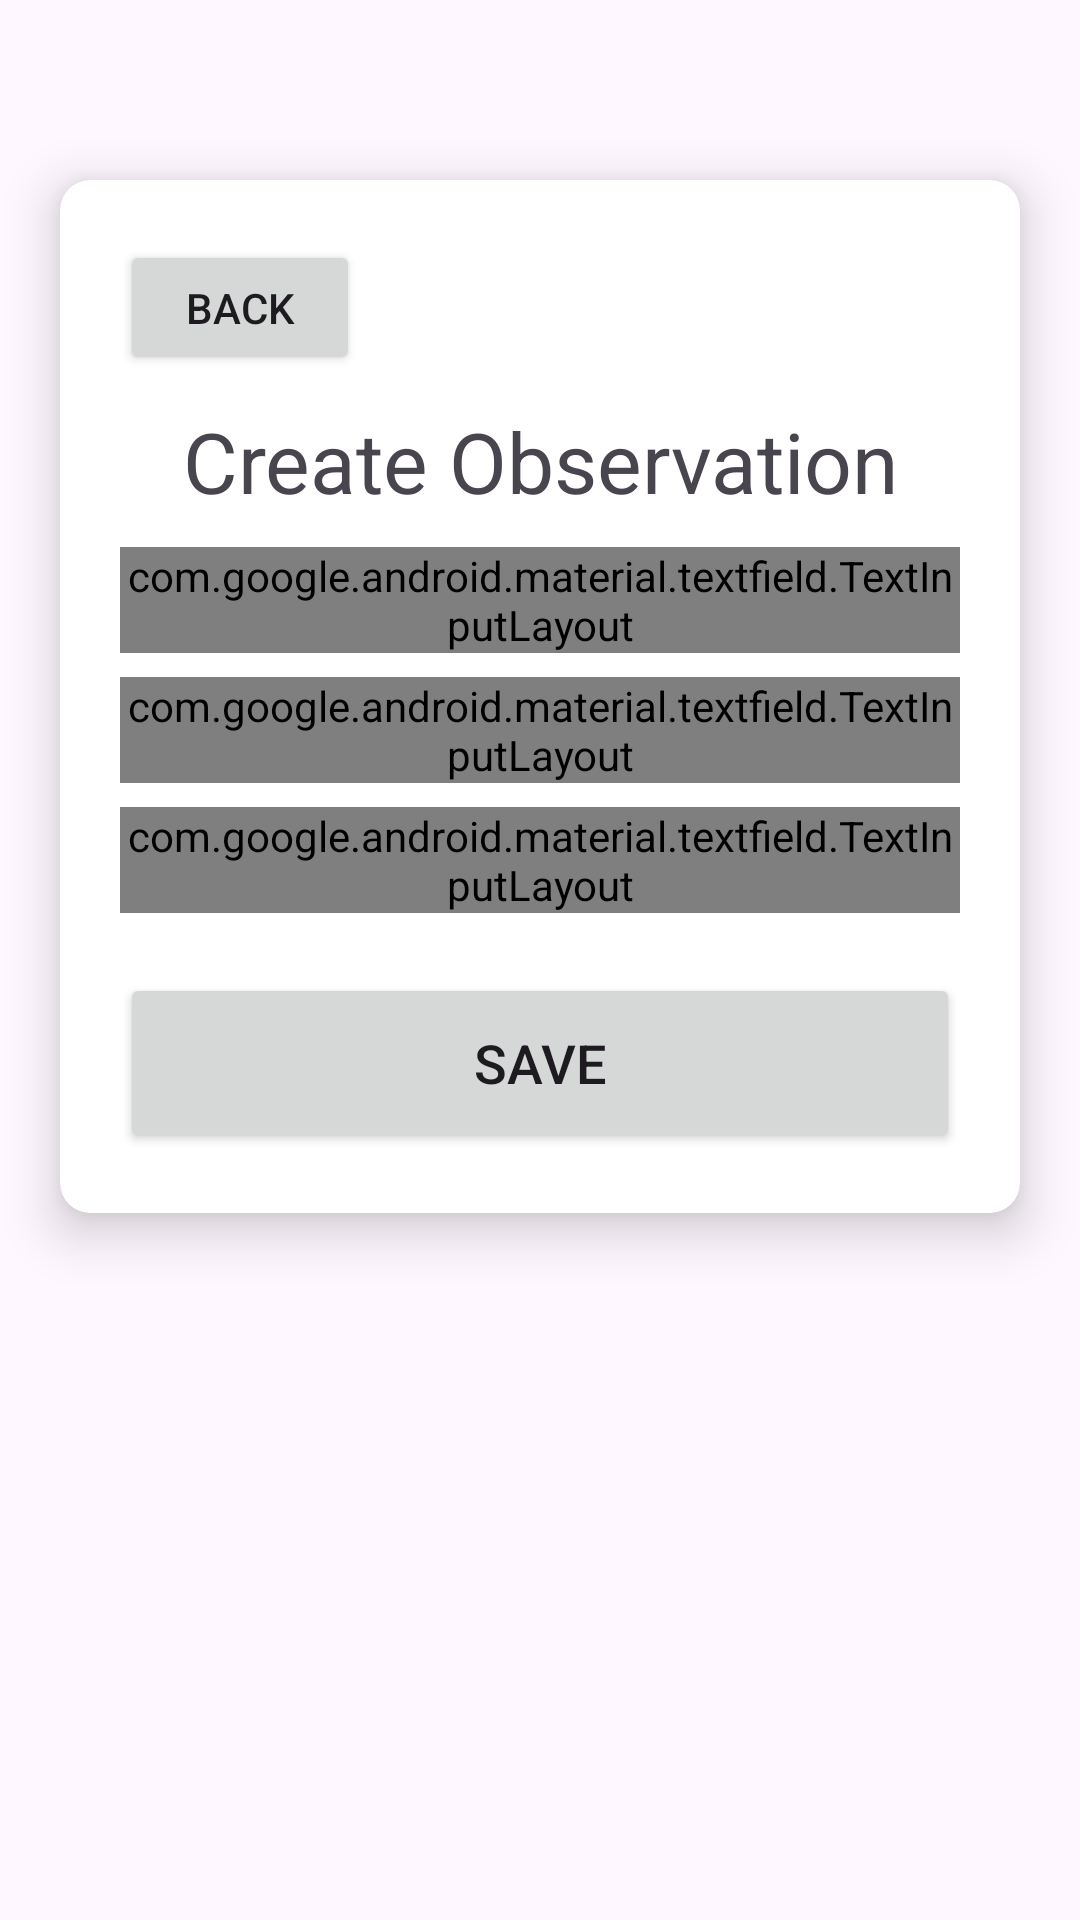

Layout XML and referenced resources for this Android screen:
<!-- AndroidManifest.xml: application theme Theme.Cw -->
<!-- res/layout/activity_create_observation.xml -->
<?xml version="1.0" encoding="utf-8"?>
<ScrollView
    xmlns:android="http://schemas.android.com/apk/res/android"
    xmlns:app="http://schemas.android.com/apk/res-auto"
    xmlns:tools="http://schemas.android.com/tools"
    android:layout_width="match_parent"
    android:layout_height="match_parent"
    android:orientation="vertical"
    tools:context=".CreateObservationActivity">

    <androidx.cardview.widget.CardView
        android:layout_width="match_parent"
        android:layout_height="wrap_content"
        android:layout_marginTop="60dp"
        android:layout_marginEnd="20dp"
        android:layout_marginStart="20dp"
        app:cardCornerRadius="10dp"
        app:cardElevation="10dp">

        <LinearLayout
            android:layout_width="match_parent"
            android:layout_height="wrap_content"
            android:orientation="vertical"
            android:layout_gravity="center_horizontal"
            android:padding="20dp">

            <LinearLayout
                android:layout_width="match_parent"
                android:layout_height="wrap_content"
                android:orientation="vertical">

                <Button
                    android:id="@+id/backButton"
                    android:layout_width="80dp"
                    android:layout_height="45dp"
                    android:padding="4dp"
                    android:textAlignment="center"
                    android:onClick="onBackButtonClick"
                    android:text="Back"
                    app:cornerRadius="6dp" />

                <TextView
                    android:layout_marginTop="10dp"
                    android:layout_width="match_parent"
                    android:layout_height="match_parent"
                    android:layout_weight="1"
                    android:text="Create Observation"
                    android:textAlignment="center"
                    android:textSize="28sp"
                    android:gravity="center"/>

            </LinearLayout>

            <com.google.android.material.textfield.TextInputLayout
                android:id="@+id/textInputLayoutName"
                android:layout_width="match_parent"
                android:layout_height="wrap_content"
                android:layout_marginTop="10dp"
                android:hint="Enter your name"
                app:boxBackgroundMode="filled"
                app:boxStrokeColor="@color/white"
                app:boxStrokeWidth="0dp"
                app:boxStrokeWidthFocused="0dp"
                app:helperTextEnabled="false"
                android:required="true"
                app:helperTextTextAppearance="@style/HelperTextNoMargin">

                <EditText
                    android:id="@+id/editTextName"
                    android:layout_width="match_parent"
                    android:layout_height="wrap_content"
                    android:background="@drawable/border"
                    android:inputType="text"
                    android:paddingTop="22dp" />
            </com.google.android.material.textfield.TextInputLayout>


            <com.google.android.material.textfield.TextInputLayout
                android:id="@+id/textInputLayoutDate"
                android:layout_width="match_parent"
                android:layout_height="wrap_content"
                android:layout_marginTop="8dp"
                android:hint="Date"
                app:boxBackgroundMode="filled"
                app:boxStrokeColor="@color/white"
                app:boxStrokeWidth="0dp"
                app:boxStrokeWidthFocused="0dp"
                app:helperTextEnabled="false"
                android:required="true"
                app:helperTextTextAppearance="@style/HelperTextNoMargin">

                <EditText
                    android:id="@+id/editTextDate"
                    android:layout_width="match_parent"
                    android:layout_height="wrap_content"
                    android:background="@drawable/border"
                    android:gravity="start|center_vertical"
                    android:inputType="text"
                    android:onClick="showDatePickerDialog"
                    android:focusable="false"
                    android:clickable="true"
                    android:paddingTop="22dp"
                    android:textColor="@color/purple" />
            </com.google.android.material.textfield.TextInputLayout>

            <com.google.android.material.textfield.TextInputLayout
                android:id="@+id/textInputLayoutComment"
                android:layout_width="match_parent"
                android:layout_height="wrap_content"
                android:layout_marginTop="8dp"
                android:hint="Enter Comment"
                app:boxBackgroundMode="filled"
                app:boxStrokeColor="@color/white"
                app:boxStrokeWidth="0dp"
                app:boxStrokeWidthFocused="0dp"
                app:helperTextEnabled="false"
                app:helperTextTextAppearance="@style/HelperTextNoMargin">

                <EditText
                    android:id="@+id/editTextComment"
                    android:layout_width="match_parent"
                    android:layout_height="wrap_content"
                    android:background="@drawable/border"
                    android:inputType="text"
                    android:paddingTop="22dp" />
            </com.google.android.material.textfield.TextInputLayout>

            <Button
                android:layout_width="match_parent"
                android:layout_height="60dp"
                android:text="Save"
                android:id="@+id/saveButton"
                android:textSize="18sp"
                android:layout_marginTop="20dp"
                app:cornerRadius = "20dp"/>

        </LinearLayout>

    </androidx.cardview.widget.CardView>

</ScrollView>
<!-- resources referenced by this layout -->
<resources>
  <color name="purple">#9400FF</color>
  <color name="white">#FFFFFFFF</color>
  <!-- drawable border (drawable) -->
  <?xml version="1.0" encoding="utf-8"?>
  <shape xmlns:android="http://schemas.android.com/apk/res/android"
      android:shape="rectangle">
  
      <stroke
          android:width="2dp"
          android:color="@color/navy"/>
      <corners
          android:radius="30dp"/>
  </shape>
  <style name="Theme.Cw" parent="Base.Theme.Cw" />
  <color name="navy">#27005D</color>
  <style name="Base.Theme.Cw" parent="Theme.Material3.DayNight.NoActionBar">
          <item name="colorPrimary">@color/purple</item>
          <item name="colorPrimaryVariant">@color/purple</item>
          <item name="colorOnPrimary">@color/cyan</item>
          <item name="colorSecondary">@color/blue</item>
          <item name="colorSecondaryVariant">@color/blue</item>
          <item name="colorOnSecondary">@color/whiteblue</item>
          <item name="android:statusBarColor">?attr/colorPrimaryVariant</item>
      </style>
  <color name="cyan">#AED2FF</color>
  <color name="blue">#279EFF</color>
  <color name="whiteblue">#E4F1FF</color>
</resources>
